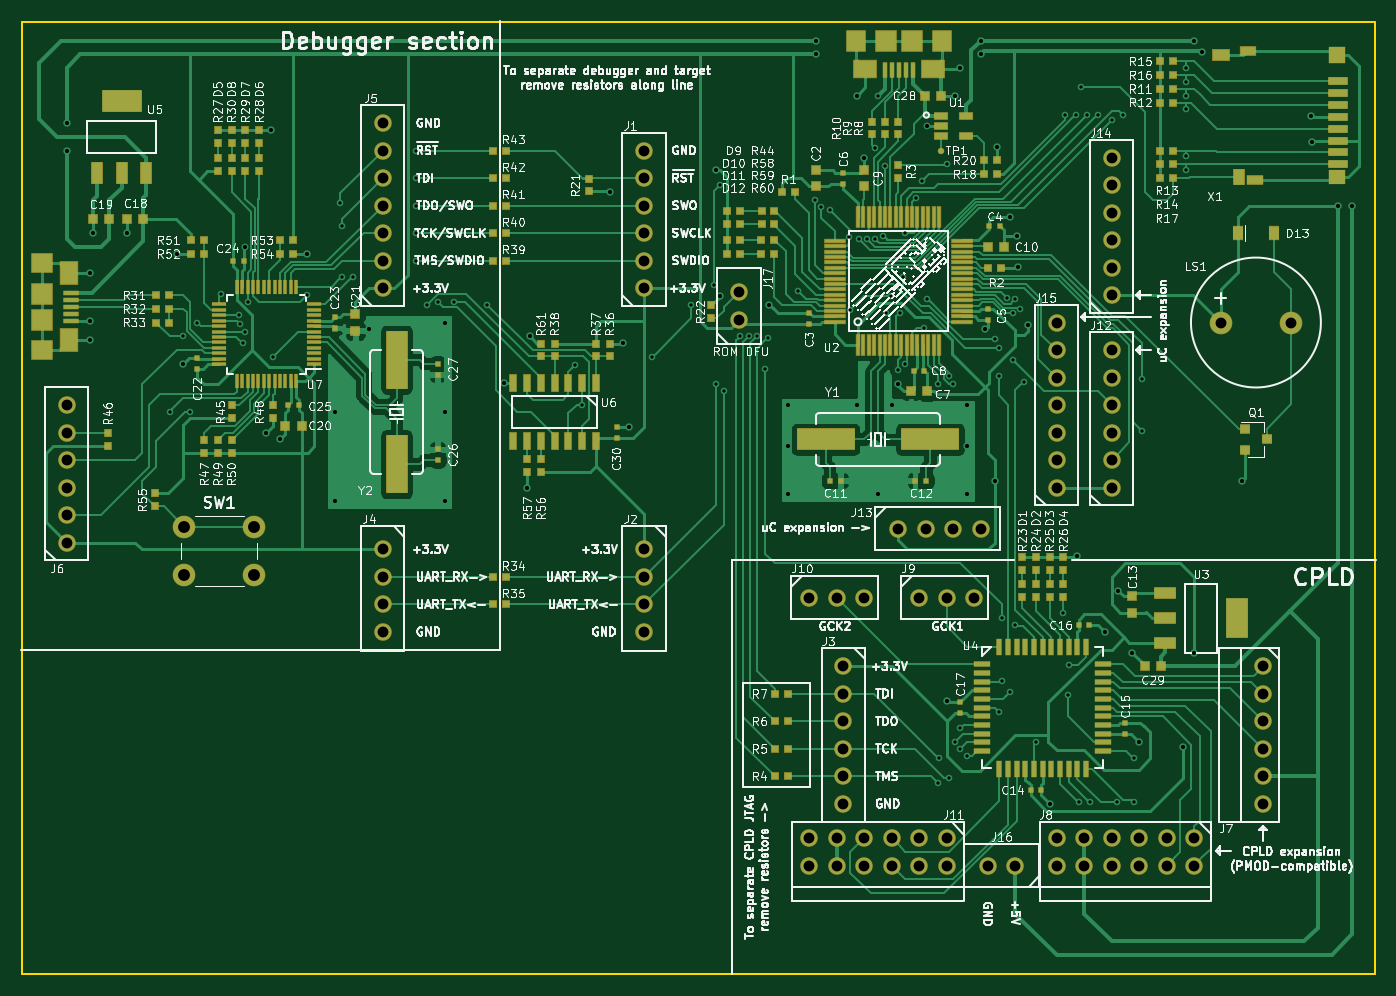
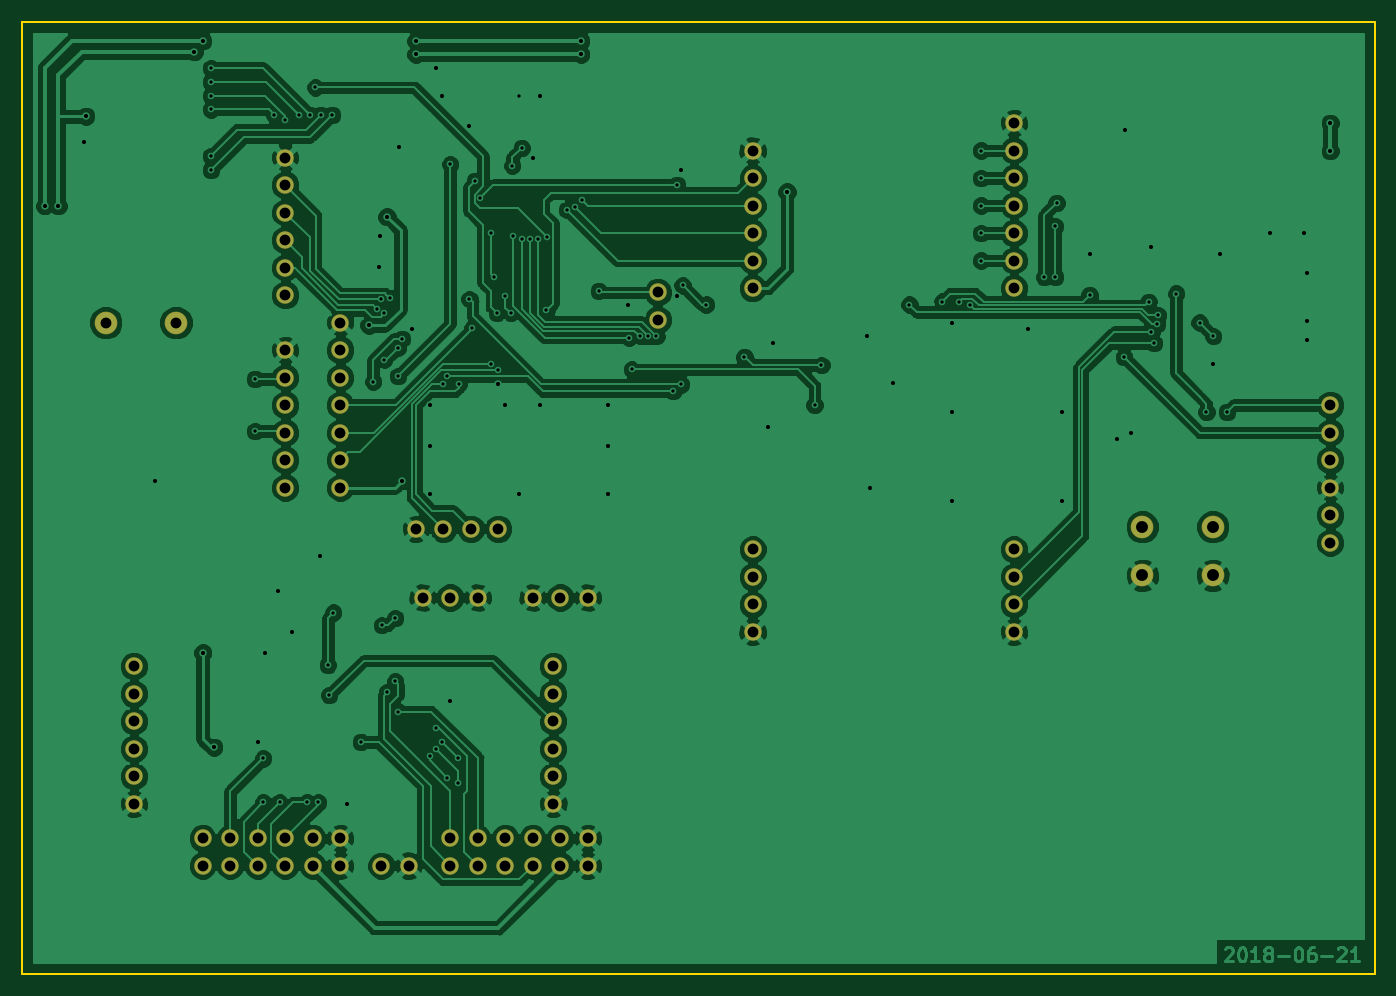
Circuit board: 10 layer files. Board 125.0 x 88.0 mm.
- bottom_copper: paranoids-hackme-1-B.Cu.gbr (188322 bytes)
- bottom_mask: paranoids-hackme-1-B.Mask.gbr (3196 bytes)
- paste: paranoids-hackme-1-B.Paste.gbr (560 bytes)
- bottom_silk: paranoids-hackme-1-B.SilkS.gbr (561 bytes)
- outline: paranoids-hackme-1-Edge.Cuts.gbr (755 bytes)
- top_copper: paranoids-hackme-1-F.Cu.gbr (114229 bytes)
- top_mask: paranoids-hackme-1-F.Mask.gbr (15249 bytes)
- paste: paranoids-hackme-1-F.Paste.gbr (12559 bytes)
- top_silk: paranoids-hackme-1-F.SilkS.gbr (385218 bytes)
- drill: paranoids-hackme-1.drl (3750 bytes)

=== bottom_copper: paranoids-hackme-1-B.Cu.gbr (188322 bytes, source omitted) ===
=== bottom_mask: paranoids-hackme-1-B.Mask.gbr ===
G04 #@! TF.GenerationSoftware,KiCad,Pcbnew,(5.0.0-rc2-dev-319-g0ded476)*
G04 #@! TF.CreationDate,2018-08-03T18:05:57-07:00*
G04 #@! TF.ProjectId,paranoids-hackme-1,706172616E6F6964732D6861636B6D65,B-eco1*
G04 #@! TF.SameCoordinates,Original*
G04 #@! TF.FileFunction,Soldermask,Bot*
G04 #@! TF.FilePolarity,Negative*
%FSLAX46Y46*%
G04 Gerber Fmt 4.6, Leading zero omitted, Abs format (unit mm)*
G04 Created by KiCad (PCBNEW (5.0.0-rc2-dev-319-g0ded476)) date Friday, August 03, 2018 at 06:05:57 PM*
%MOMM*%
%LPD*%
G01*
G04 APERTURE LIST*
%ADD10C,1.625600*%
%ADD11C,2.101600*%
G04 APERTURE END LIST*
D10*
X166243000Y-57531000D03*
X166243000Y-54991000D03*
X133350000Y-39370000D03*
X133350000Y-41910000D03*
X133350000Y-44450000D03*
X133350000Y-46990000D03*
X133350000Y-49530000D03*
X133350000Y-52070000D03*
X133350000Y-54610000D03*
X200660000Y-60325000D03*
X200660000Y-62865000D03*
X200660000Y-65405000D03*
X200660000Y-67945000D03*
X200660000Y-70485000D03*
X200660000Y-73025000D03*
X189230000Y-107950000D03*
X191770000Y-107950000D03*
X195580000Y-57785000D03*
X195580000Y-60325000D03*
X195580000Y-62865000D03*
X195580000Y-65405000D03*
X195580000Y-67945000D03*
X195580000Y-70485000D03*
X195580000Y-73025000D03*
X177800000Y-83185000D03*
X175260000Y-83185000D03*
X172720000Y-83185000D03*
X187960000Y-83185000D03*
X185420000Y-83185000D03*
X182880000Y-83185000D03*
X188595000Y-76835000D03*
X186055000Y-76835000D03*
X183515000Y-76835000D03*
X180975000Y-76835000D03*
X133350000Y-86360000D03*
X133350000Y-83820000D03*
X133350000Y-81280000D03*
X133350000Y-78740000D03*
X157480000Y-86360000D03*
X157480000Y-83820000D03*
X157480000Y-81280000D03*
X157480000Y-78740000D03*
X200660000Y-42545000D03*
X200660000Y-45085000D03*
X200660000Y-47625000D03*
X200660000Y-50165000D03*
X200660000Y-52705000D03*
X200660000Y-55245000D03*
X104140000Y-65405000D03*
X104140000Y-67945000D03*
X104140000Y-70485000D03*
X104140000Y-73025000D03*
X104140000Y-75565000D03*
X104140000Y-78105000D03*
X175895000Y-102235000D03*
X175895000Y-99695000D03*
X175895000Y-97155000D03*
X175895000Y-94615000D03*
X175895000Y-92075000D03*
X175895000Y-89535000D03*
X157480000Y-41910000D03*
X157480000Y-44450000D03*
X157480000Y-46990000D03*
X157480000Y-49530000D03*
X157480000Y-52070000D03*
X157480000Y-54610000D03*
X214630000Y-102235000D03*
X214630000Y-99695000D03*
X214630000Y-97155000D03*
X214630000Y-94615000D03*
X214630000Y-92075000D03*
X214630000Y-89535000D03*
D11*
X217245000Y-57785000D03*
X210745000Y-57785000D03*
X114990000Y-81150000D03*
X114990000Y-76650000D03*
X121490000Y-81150000D03*
X121490000Y-76650000D03*
D10*
X172720000Y-105410000D03*
X175260000Y-105410000D03*
X175260000Y-107950000D03*
X172720000Y-107950000D03*
X180340000Y-107950000D03*
X182880000Y-107950000D03*
X185420000Y-107950000D03*
X185420000Y-105410000D03*
X182880000Y-105410000D03*
X180340000Y-105410000D03*
X177800000Y-107950000D03*
X177800000Y-105410000D03*
X195580000Y-105410000D03*
X198120000Y-105410000D03*
X198120000Y-107950000D03*
X195580000Y-107950000D03*
X203200000Y-107950000D03*
X205740000Y-107950000D03*
X208280000Y-107950000D03*
X208280000Y-105410000D03*
X205740000Y-105410000D03*
X203200000Y-105410000D03*
X200660000Y-107950000D03*
X200660000Y-105410000D03*
M02*

=== paste: paranoids-hackme-1-B.Paste.gbr ===
G04 #@! TF.GenerationSoftware,KiCad,Pcbnew,(5.0.0-rc2-dev-319-g0ded476)*
G04 #@! TF.CreationDate,2018-08-03T18:05:57-07:00*
G04 #@! TF.ProjectId,paranoids-hackme-1,706172616E6F6964732D6861636B6D65,B-eco1*
G04 #@! TF.SameCoordinates,Original*
G04 #@! TF.FileFunction,Paste,Bot*
G04 #@! TF.FilePolarity,Positive*
%FSLAX46Y46*%
G04 Gerber Fmt 4.6, Leading zero omitted, Abs format (unit mm)*
G04 Created by KiCad (PCBNEW (5.0.0-rc2-dev-319-g0ded476)) date Friday, August 03, 2018 at 06:05:57 PM*
%MOMM*%
%LPD*%
G01*
G04 APERTURE LIST*
G04 APERTURE END LIST*
M02*

=== bottom_silk: paranoids-hackme-1-B.SilkS.gbr ===
G04 #@! TF.GenerationSoftware,KiCad,Pcbnew,(5.0.0-rc2-dev-319-g0ded476)*
G04 #@! TF.CreationDate,2018-08-03T18:05:57-07:00*
G04 #@! TF.ProjectId,paranoids-hackme-1,706172616E6F6964732D6861636B6D65,B-eco1*
G04 #@! TF.SameCoordinates,Original*
G04 #@! TF.FileFunction,Legend,Bot*
G04 #@! TF.FilePolarity,Positive*
%FSLAX46Y46*%
G04 Gerber Fmt 4.6, Leading zero omitted, Abs format (unit mm)*
G04 Created by KiCad (PCBNEW (5.0.0-rc2-dev-319-g0ded476)) date Friday, August 03, 2018 at 06:05:57 PM*
%MOMM*%
%LPD*%
G01*
G04 APERTURE LIST*
G04 APERTURE END LIST*
M02*

=== outline: paranoids-hackme-1-Edge.Cuts.gbr ===
G04 #@! TF.GenerationSoftware,KiCad,Pcbnew,(5.0.0-rc2-dev-319-g0ded476)*
G04 #@! TF.CreationDate,2018-08-03T18:05:57-07:00*
G04 #@! TF.ProjectId,paranoids-hackme-1,706172616E6F6964732D6861636B6D65,B-eco1*
G04 #@! TF.SameCoordinates,Original*
G04 #@! TF.FileFunction,Profile,NP*
%FSLAX46Y46*%
G04 Gerber Fmt 4.6, Leading zero omitted, Abs format (unit mm)*
G04 Created by KiCad (PCBNEW (5.0.0-rc2-dev-319-g0ded476)) date Friday, August 03, 2018 at 06:05:57 PM*
%MOMM*%
%LPD*%
G01*
G04 APERTURE LIST*
%ADD10C,0.150000*%
G04 APERTURE END LIST*
D10*
X225000000Y-30000000D02*
X100000000Y-30000000D01*
X225000000Y-118000000D02*
X225000000Y-30000000D01*
X100000000Y-118000000D02*
X225000000Y-118000000D01*
X100000000Y-30000000D02*
X100000000Y-118000000D01*
M02*

=== top_copper: paranoids-hackme-1-F.Cu.gbr (114229 bytes, source omitted) ===
=== top_mask: paranoids-hackme-1-F.Mask.gbr (15249 bytes, source omitted) ===
=== paste: paranoids-hackme-1-F.Paste.gbr (12559 bytes, source omitted) ===
=== top_silk: paranoids-hackme-1-F.SilkS.gbr (385218 bytes, source omitted) ===
=== drill: paranoids-hackme-1.drl ===
M48
;DRILL file {KiCad (5.0.0-rc2-dev-319-g0ded476)} date Friday, August 03, 2018 at 06:06:10 PM
;FORMAT={-:-/ absolute / inch / decimal}
FMAT,2
INCH,TZ
T1C0.0120
T2C0.0150
T3C0.0394
T4C0.0433
%
G90
G05
M72
T1
X4.475Y-2.6
X4.525Y-2.325
X4.55Y-2.6
X4.575Y-2.275
X4.66Y-2.17
X4.7255Y-2.2487
X4.73Y-2.28
X4.74Y-2.35
X4.75Y-2.31
X4.76Y-2.2
X4.85Y-2.4
X4.975Y-2.175
X5.095Y-1.84
X5.1Y-1.925
X5.1Y-2.11
X5.14Y-2.11
X5.37Y-1.65
X5.37Y-1.75
X5.37Y-1.85
X5.37Y-1.95
X5.37Y-2.05
X5.41Y-2.211
X5.4509Y-2.2009
X5.51Y-2.199
X5.63Y-2.21
X5.95Y-2.43
X5.975Y-2.575
X6.23Y-2.4
X6.37Y-2.21
X6.455Y-2.14
X6.46Y-2.5
X6.475Y-1.775
X6.49Y-2.525
X6.55Y-2.325
X6.58Y-2.325
X6.61Y-2.325
X6.64Y-2.445
X6.65Y-2.33
X6.76Y-2.16
X6.82Y-1.83
X6.845Y-1.855
X6.875Y-1.865
X6.947Y-1.965
X6.95Y-2.23
X6.98Y-1.97
X7.01Y-1.97
X7.04Y-1.64
X7.04Y-1.97
X7.05Y-1.45
X7.07Y-1.96
X7.0745Y-1.7048
X7.08Y-2.24
X7.0991Y-2.1799
X7.125Y-2.4481
X7.13Y-2.24
X7.14Y-2.11
X7.15Y-1.95
X7.15Y-2.425
X7.19Y-1.821
X7.21Y-1.76
X7.2196Y-2.2965
X7.23Y-2.19
X7.2694Y-2.4988
X7.27Y-3.95
X7.271Y-3.86
X7.3Y-1.7
X7.31Y-2.47
X7.31Y-3.93
X7.325Y-2.5
X7.33Y-3.8
X7.35Y-3.75
X7.35Y-3.825
X7.375Y-3.85
X7.475Y-2.335
X7.4899Y-2.366
X7.49Y-2.47
X7.49Y-3.69
X7.5Y-3.58
X7.5Y-3.35
X7.5203Y-2.1857
X7.53Y-3.62
X7.54Y-2.41
X7.54Y-2.242
X7.5491Y-3.3759
X7.55Y-2.19
X7.5675Y-2.2244
X7.58Y-2.49
X7.625Y-3.8
X7.725Y-3.33
X7.73Y-1.52
X7.74Y-3.63
X7.745Y-3.52
X7.77Y-1.52
X7.78Y-4.02
X7.79Y-1.42
X7.81Y-1.52
X7.82Y-4.02
X7.85Y-1.52
X7.9Y-1.54
X7.92Y-4.02
X7.94Y-1.5196
X7.98Y-3.86
X7.98Y-4.02
X8.01Y-2.48
X8.01Y-2.67
X8.17Y-1.4
X8.17Y-1.35
X8.17Y-1.45
X8.17Y-1.5
X8.17Y-1.67
X8.17Y-1.72
T2
X4.1Y-1.55
X4.1Y-1.65
X4.185Y-2.095
X4.185Y-2.27
X4.185Y-2.34
X4.195Y-1.95
X4.32Y-1.95
X4.5Y-2.025
X4.525Y-2.425
X4.75Y-2.
X4.825Y-2.675
X4.845Y-1.575
X4.875Y-2.7
X4.975Y-2.025
X5.075Y-2.6
X5.075Y-2.925
X5.2Y-2.3
X5.475Y-2.275
X5.475Y-2.6
X5.475Y-2.925
X5.69Y-2.495
X5.775Y-2.875
X5.785Y-2.325
X6.075Y-1.8
X6.125Y-2.35
X6.145Y-2.655
X6.46Y-1.72
X6.475Y-2.18
X6.655Y-2.21
X6.725Y-2.575
X6.725Y-2.725
X6.725Y-2.9
X6.825Y-1.25
X6.825Y-1.3
X6.975Y-1.45
X6.975Y-2.575
X7.Y-1.675
X7.05Y-2.9
X7.1Y-2.575
X7.125Y-2.5
X7.23Y-1.56
X7.3Y-3.65
X7.33Y-1.45
X7.35Y-1.35
X7.375Y-2.575
X7.375Y-2.725
X7.375Y-2.9
X7.425Y-1.25
X7.425Y-1.3
X7.44Y-2.3
X7.475Y-2.85
X7.485Y-1.635
X7.53Y-1.89
X7.555Y-1.96
X7.56Y-2.0745
X7.595Y-2.285
X7.675Y-4.025
X7.775Y-3.125
X7.875Y-3.4
X7.925Y-3.25
X7.975Y-3.475
X8.Y-3.8
X8.16Y-3.82
X8.2Y-1.25
X8.2Y-3.475
X8.23Y-1.29
X8.375Y-2.85
X8.625Y-1.525
X8.63Y-1.62
X8.725Y-1.85
X8.775Y-1.85
T3
X5.25Y-1.55
X5.25Y-1.65
X5.25Y-1.75
X5.25Y-1.85
X5.25Y-1.95
X5.25Y-2.05
X5.25Y-2.15
X7.45Y-4.25
X7.55Y-4.25
X7.2Y-3.275
X7.3Y-3.275
X7.4Y-3.275
X6.925Y-3.525
X6.925Y-3.625
X6.925Y-3.725
X6.925Y-3.825
X6.925Y-3.925
X6.925Y-4.025
X6.2Y-3.1
X6.2Y-3.2
X6.2Y-3.3
X6.2Y-3.4
X6.8Y-4.15
X6.8Y-4.25
X6.9Y-4.15
X6.9Y-4.25
X7.Y-4.15
X7.Y-4.25
X7.1Y-4.15
X7.1Y-4.25
X7.2Y-4.15
X7.2Y-4.25
X7.3Y-4.15
X7.3Y-4.25
X6.545Y-2.165
X6.545Y-2.265
X8.45Y-3.525
X8.45Y-3.625
X8.45Y-3.725
X8.45Y-3.825
X8.45Y-3.925
X8.45Y-4.025
X6.8Y-3.275
X6.9Y-3.275
X7.Y-3.275
X4.1Y-2.575
X4.1Y-2.675
X4.1Y-2.775
X4.1Y-2.875
X4.1Y-2.975
X4.1Y-3.075
X5.25Y-3.1
X5.25Y-3.2
X5.25Y-3.3
X5.25Y-3.4
X7.7Y-4.15
X7.7Y-4.25
X7.8Y-4.15
X7.8Y-4.25
X7.9Y-4.15
X7.9Y-4.25
X8.Y-4.15
X8.Y-4.25
X8.1Y-4.15
X8.1Y-4.25
X8.2Y-4.15
X8.2Y-4.25
X8.297Y-2.275
X8.553Y-2.275
X6.2Y-1.65
X6.2Y-1.75
X6.2Y-1.85
X6.2Y-1.95
X6.2Y-2.05
X6.2Y-2.15
X7.9Y-2.375
X7.9Y-2.475
X7.9Y-2.575
X7.9Y-2.675
X7.9Y-2.775
X7.9Y-2.875
X7.7Y-2.275
X7.7Y-2.375
X7.7Y-2.475
X7.7Y-2.575
X7.7Y-2.675
X7.7Y-2.775
X7.7Y-2.875
X7.125Y-3.025
X7.225Y-3.025
X7.325Y-3.025
X7.425Y-3.025
X7.9Y-1.675
X7.9Y-1.775
X7.9Y-1.875
X7.9Y-1.975
X7.9Y-2.075
X7.9Y-2.175
T4
X4.5272Y-3.0177
X4.5272Y-3.1949
X4.7831Y-3.0177
X4.7831Y-3.1949
T0
M30

